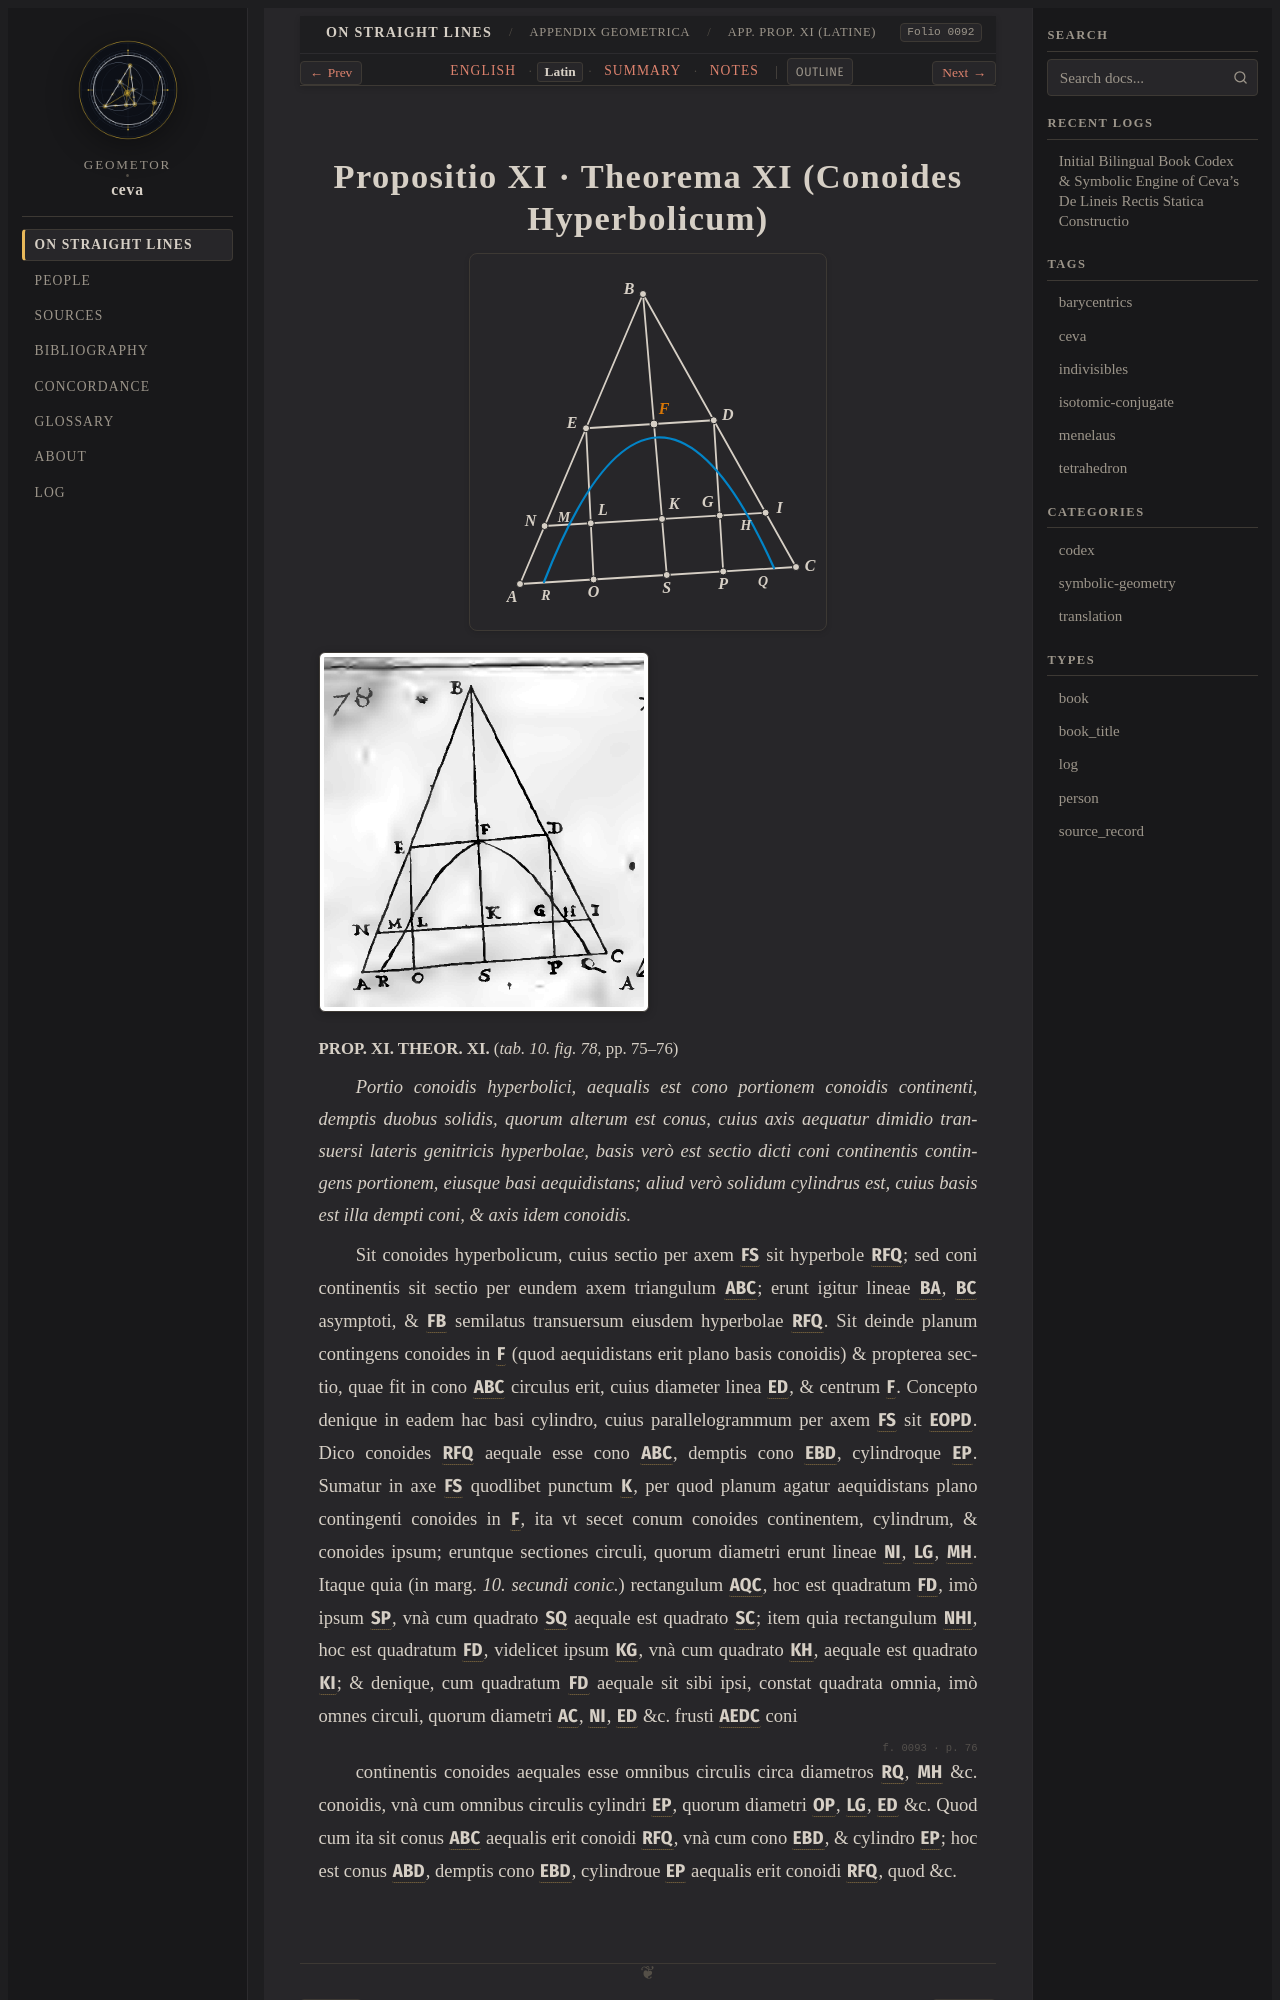

repository: geometor/ceva · page: de_lineis_rectis/appendix_geometrica/prop_11/la.html · generator: sphinx

:layout: book
:order: 11
:canonical_id: appendix_geometrica_prop_11
:breadcrumb_title: App. Prop. XI (Latine)
:folio: 0092
:tracks: English: index | Latin: la | Summary: summary | Notes: notes

.. _appendix-geometrica-prop-11-la:
